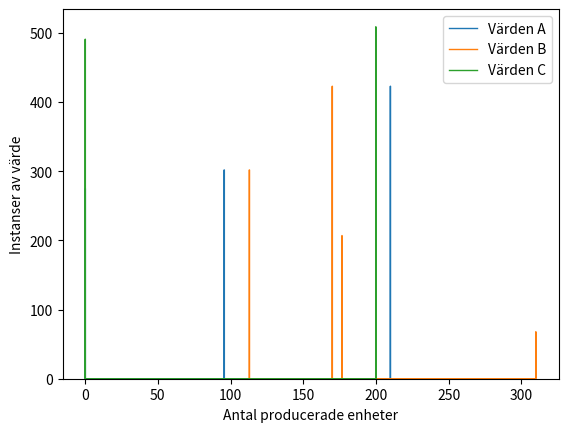

Reproduce this figure in Python. (Note: this script raises an exception after producing the figure.)
import numpy as np
from scipy.optimize import linprog
import matplotlib.pyplot as plt

N = 1000

class LinearProgram:
    def __init__(self, target_coef, le_coef=None, le_limit=None, eq_coef=None, eq_limit=None, lower_bound=[0], upper_bound=None):
        self.target_coef = target_coef
        self.le_coef = le_coef
        self.le_limit = le_limit
        self.eq_coef = eq_coef
        self.eq_limit = eq_limit
        self.lower_bound = lower_bound
        if upper_bound == None:
            self.upper_bound = [None]
        else:
            self.upper_bound = upper_bound

    def __str__(self):
        return (f'''Linear Program:\n
            Target coefficients:\n {str(self.target_coef)}\n
            Lower than or equal to coefficients:\n {str(self.le_coef)}\n
            Lower than or equal to limits:\n {str(self.le_limit)}\n
            Equal to coefficients:\n {str(self.eq_coef)}\n
            Equal to limits:\n {str(self.eq_limit)}\n
            Lower bound:\n {str(self.lower_bound)}\n
            Upper bound:\n {str(self.upper_bound)}\n''')

    def solve(self):
        c = self.target_coef
        A_ub = self.le_coef
        b_ub = self.le_limit
        A_eq = self.eq_coef
        b_eq = self.eq_limit
        bounds = []
        for i in range(len(self.lower_bound)):
            bounds.append([self.lower_bound[i], self.upper_bound[i]])

        try:
            return linprog(
                c = c, A_ub = A_ub, b_ub = b_ub, A_eq = A_eq,
                b_eq = b_eq, bounds = bounds, method = 'highs')

        except:
            return "Error - Linprog not solvable"

def main():
    # Simple profit maximization
    simple_profit = simple_prob()
    result = simple_profit.solve()
    print(f'''Simple profit maximization:
        Variables:\n {result.x}\n
        Result:\n {np.sum(result.x * np.array([490, 640, 470])):.2f}\n''')
        # Values for profit function taken from report

    # Dual problem
    dual_problem = dual_prob()
    result = dual_problem.solve()
    print(f'''Dual problem:
        Variables:\n {result.x}\n
        Result:\n {np.sum(result.x * np.array([930, 800, -100, 200])):.2f}\n''')
        # Values for result taken directly from report

    # Stability analysis
    stab_analysis = stability_prob()
    print(stab_analysis)

    # Margin analysis
    margin_analysis = margin_prob()
    result = margin_analysis.solve()
    print(f'''Margin analysis
        Variables:\n {result.x}\n
        Result:\n {np.sum(result.x * np.array([490, 640, 470])):.2f}\n''')
        # Values for result taken directly from report

    # Statistical analysis
    stat_problems = stat_model()
    solutions = np.empty((N, 3))
    for i in range(len(stat_problems)):
        solutions[i] = stat_problems[i].solve().x

    counts, bins = np.histogram(solutions[:,0], bins=1000)
    plt.stairs(counts, bins,label="Värden A")
    counts, bins = np.histogram(solutions[:,1], bins=1000)
    plt.stairs(counts, bins,label="Värden B")
    counts, bins = np.histogram(solutions[:,2], bins=1000)
    plt.stairs(counts, bins,label="Värden C")
    plt.ylabel("Instanser av värde")
    plt.xlabel("Antal producerade enheter")
    plt.legend()
    plt.savefig(f"figures/{N}-iter-histogram.png", dpi=400)
    plt.clf
    
    print(f'''Means:\n
        Mean of A: {np.mean(solutions[:, 0]):.2f}\n
        Mean of B: {np.mean(solutions[:, 1]):.2f}\n
        Mean of C: {np.mean(solutions[:, 2]):.2f}\n
        ''')

    print(f'''Standard deviations:\n
        Standard deviation of A: {np.std(solutions[:, 0]):.2f}\n
        Standard deviation of B: {np.std(solutions[:, 1]):.2f}\n
        Standard deviation of C: {np.std(solutions[:, 2]):.2f}\n
        ''')

    # a = 0
    # b = 0
    # i = 0
    # for b in solutions[:, 1]:
    #     if b == 310:
    #         print(solutions[i, :])
    #     i = i + 1
    # print(f"= 200: {a}\n= 0: {b}")

def simple_prob():
    # Directly from report
    target_coef = np.array([
        -490,
        -640,
        -470
    ])
    le_coef = np.array([
        [2, 3, 2],
        [3, 1, 2],
        [0, -1, 0],
        [0, 0, 1]]
        )
    le_limit = np.array([
        930,
        800,
        -100,
        200
    ])

    return LinearProgram(target_coef = target_coef,
        le_coef = le_coef,
        le_limit = le_limit,)

def dual_prob():
    # Directly from report
    target_coef = np.array([
        930,
        800,
        -100,
        200
    ])
    le_coef = np.array([
        [-2, -3, 0, 0],
        [-3, -1, 1, 0],
        [-2, -2, 0, -1]
    ])
    le_limit = np.array([
        -490,
        -640,
        -470
    ])

    return LinearProgram(target_coef = target_coef,
        le_coef = le_coef,
        le_limit = le_limit,)

def stability_prob():
    baseline = simple_prob().solve()
    increasing = [False, True]
    limit_list = []
    costs = [(2 * 75 + 3 * 220 + 10), (3 * 75 + 1 * 220 + 10), (2 * 75 + 2 * 220 + 10)]
    
    for i in range(len(simple_prob().solve().x)):
        for is_increasing in increasing:
            curr_solution = baseline
            curr_program = simple_prob()
            while np.array_equal(curr_solution.x, baseline.x):
                if is_increasing:
                    # Switched signs
                    if not(curr_program.target_coef[i] <= -2000):
                        curr_program.target_coef[i] = curr_program.target_coef[i] - 1
                    else: 
                        print("Broken due to end of limit, upper")
                        break
                elif not(is_increasing):
                    # Switched signs
                    if not(curr_program.target_coef[i] >= 0):
                        curr_program.target_coef[i] = curr_program.target_coef[i] + 1
                    else:
                        print("Broken due to end of limit, lower")
                        break
                curr_solution = curr_program.solve()
            print(f'''Value {i} broke, compare solutions: {curr_solution.x}, {baseline.x}''')
            limit_list.append((-curr_program.target_coef[i]) + costs[i])

    return limit_list

def margin_prob():
    # Directly from report
    target_coef = np.array([
        -490,
        -640,
        -470
    ])
    le_coef = np.array([
        [2, 3, 2],
        [3, 1, 2],
        [0, -1, 0],
        [0, 0, 1]]
        )
    le_limit = np.array([
        930,
        (800 + 400),
        -100,
        200
    ])

    return LinearProgram(target_coef = target_coef,
        le_coef = le_coef,
        le_limit = le_limit,)

def stat_model():
    init_problem = simple_prob()

    # Get random values for A, B, C
    rng = np.random.default_rng()
    prices_A = rng.normal(loc = 1310, scale = 100, size = N)
    prices_B = rng.normal(loc = 1095, scale = 50, size = N)
    prices_C = rng.normal(loc = 1070, scale = 30, size = N)

    linear_programs = [None] * N

    for i in range(N):
        target_coef = np.array([
        -(prices_A[i] - 2 * 75 - 3 * 220 - 10),
        -(prices_B[i] - 3 * 75 - 1 * 220 - 10),
        -(prices_C[i] - 2 * 75 - 2 * 220 - 10)
        ])
        linear_programs[i] = LinearProgram(
            target_coef = target_coef,
            le_coef = init_problem.le_coef,
            le_limit = init_problem.le_limit)

    return linear_programs

main()
